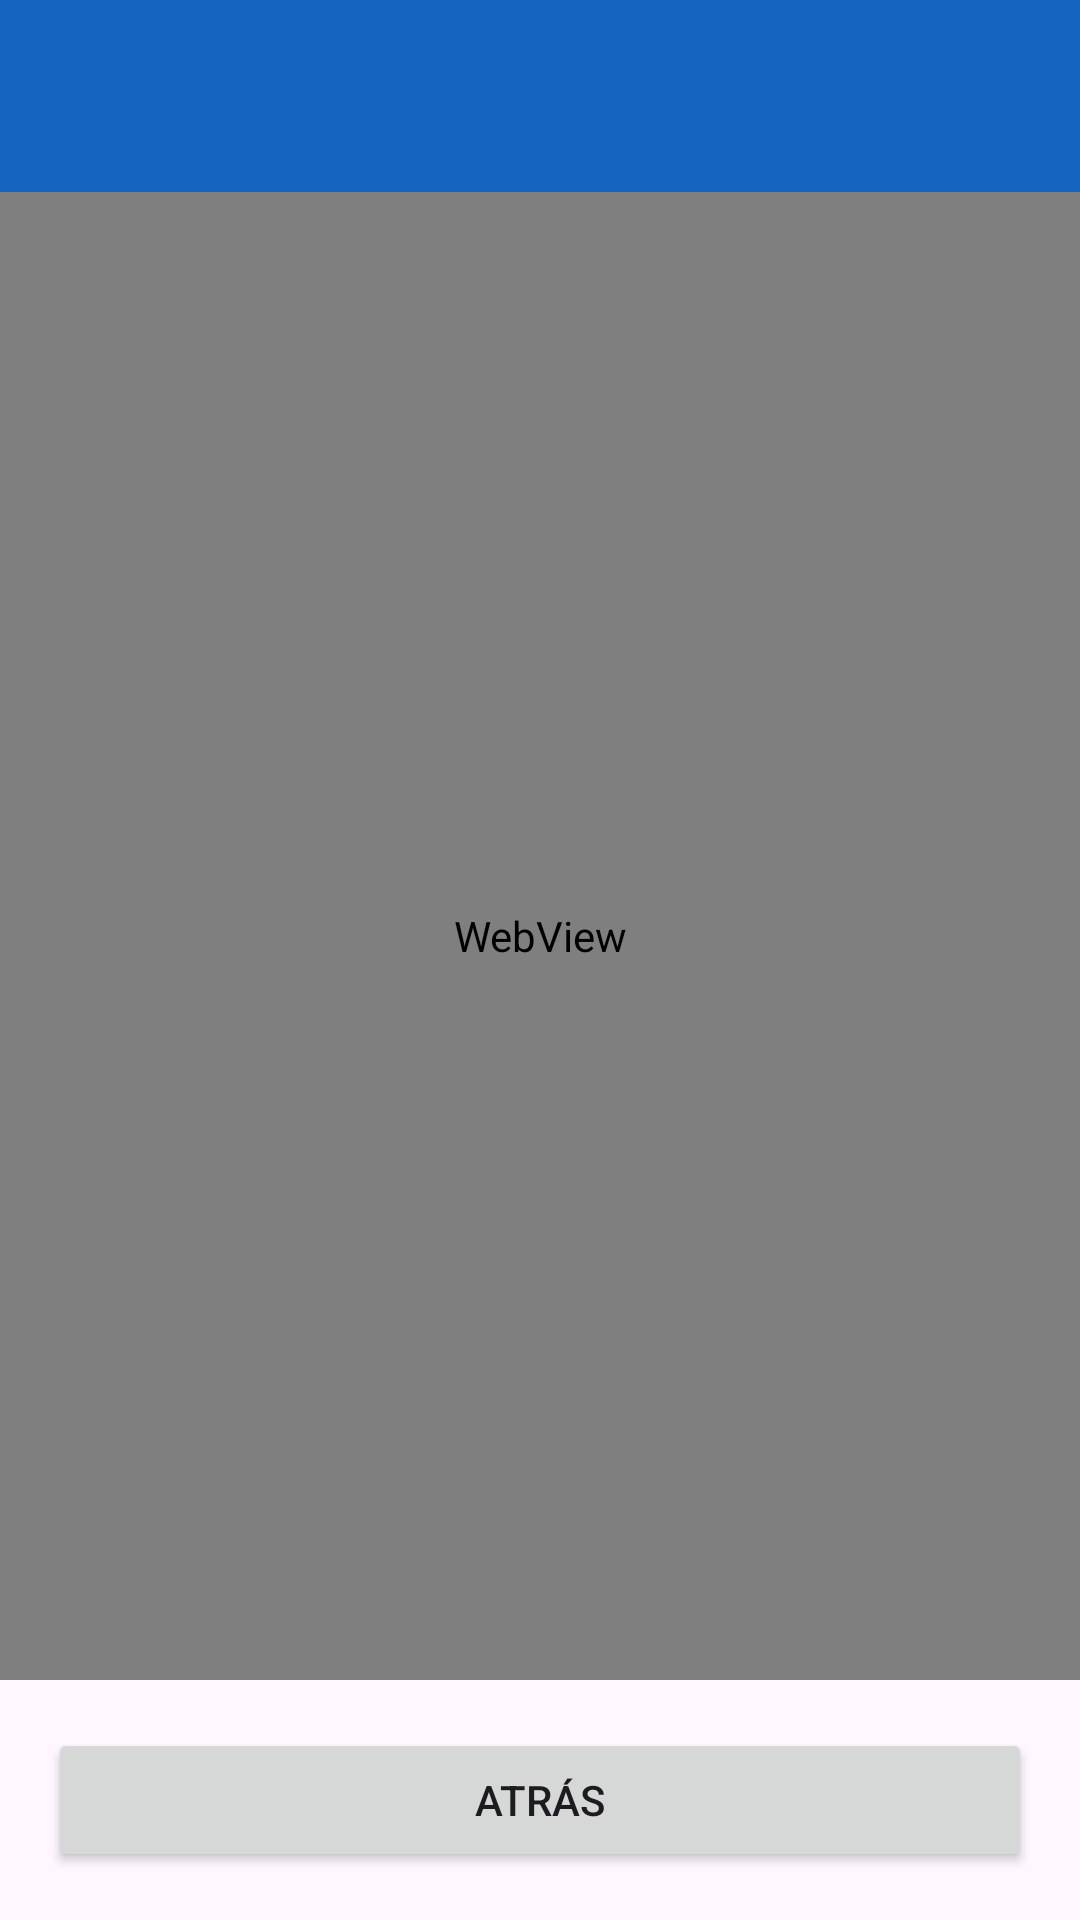

The Android layout XML behind this screen, and the referenced resources:
<!-- AndroidManifest.xml: application theme Theme.Tragaperras -->
<!-- res/layout/activity_help.xml -->
<?xml version="1.0" encoding="utf-8"?>
<LinearLayout xmlns:android="http://schemas.android.com/apk/res/android"
    xmlns:app="http://schemas.android.com/apk/res-auto"
    android:id="@+id/main"
    android:layout_width="match_parent"
    android:layout_height="match_parent"
    android:orientation="vertical">

    <com.google.android.material.appbar.MaterialToolbar
        android:id="@+id/toolbar"
        android:layout_width="match_parent"
        android:layout_height="?attr/actionBarSize"
        android:background="@color/toolbar_blue"
        android:theme="@style/ThemeOverlay.AppCompat.Dark.ActionBar"
        app:titleTextColor="@color/white"
        app:popupTheme="@style/ThemeOverlay.AppCompat.Light" />

    <WebView
        android:id="@+id/webViewHelp"
        android:layout_width="match_parent"
        android:layout_height="0dp"
        android:layout_weight="1" />

    <Button
        android:id="@+id/btnBack"
        android:layout_width="match_parent"
        android:layout_height="wrap_content"
        android:layout_margin="16dp"
        android:text="@string/history_back_p2" />

</LinearLayout>
<!-- resources referenced by this layout -->
<resources>
  <color name="toolbar_blue">#1565C0</color>
  <color name="white">#FFFFFFFF</color>
  <string name="history_back_p2">ATRÁS</string>
  <style name="Theme.Tragaperras" parent="Base.Theme.Tragaperras" />
  <style name="Base.Theme.Tragaperras" parent="Theme.Material3.DayNight.NoActionBar">
          
          <item name="colorPrimary">@color/toolbar_blue</item>
          <item name="colorOnPrimary">@color/white</item>
          <item name="colorControlActivated">@color/toolbar_blue</item>
      </style>
</resources>
